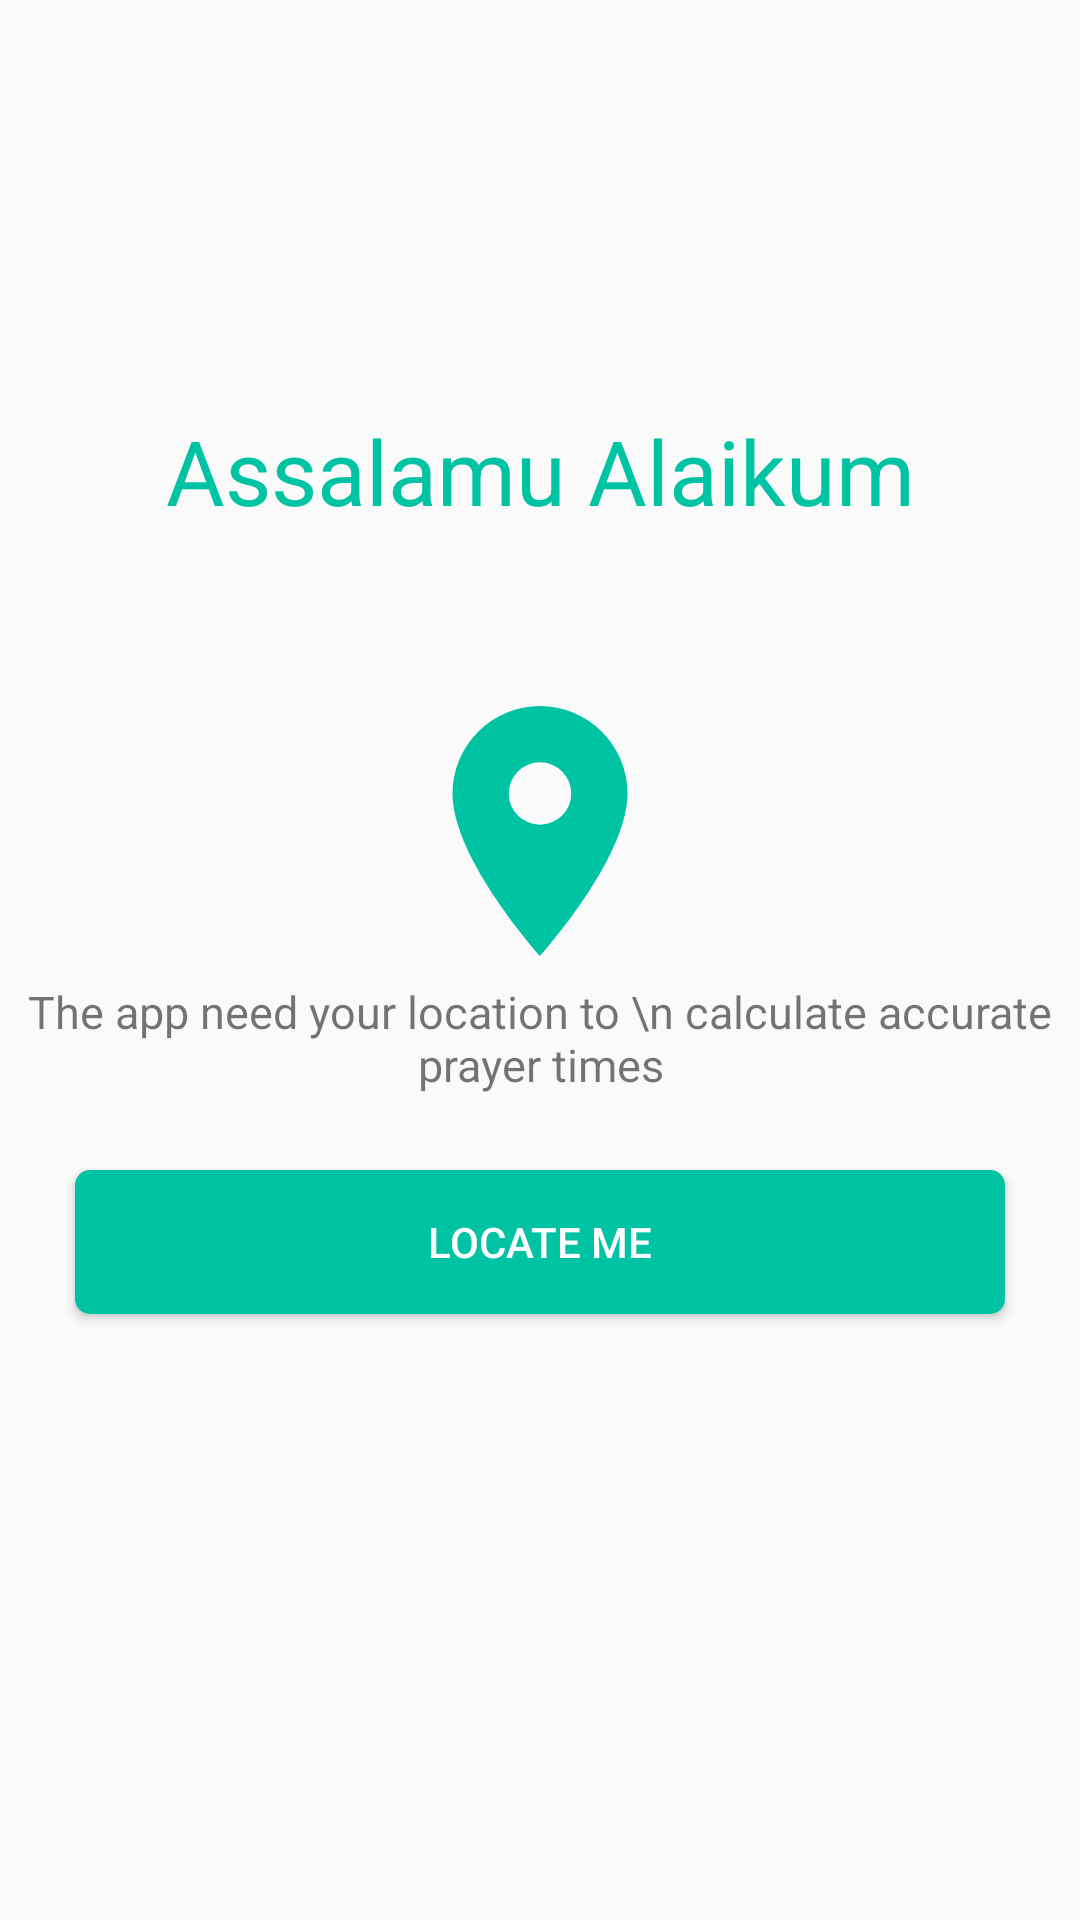

Here is an Android app screen rendered from its layout file. Give the layout XML and the strings, colors and styles it references.
<!-- AndroidManifest.xml: application theme AppTheme -->
<!-- res/layout/activity_location.xml -->
<?xml version="1.0" encoding="utf-8"?>
<RelativeLayout xmlns:android="http://schemas.android.com/apk/res/android"
    xmlns:app="http://schemas.android.com/apk/res-auto"
    xmlns:tools="http://schemas.android.com/tools"
    android:layout_width="match_parent"
    android:layout_height="match_parent"
    tools:context=".activity.LocationActivity"
    android:gravity="center">
    <TextView
        android:id="@+id/salam"
        android:layout_width="match_parent"
        android:layout_height="wrap_content"
        android:text="Assalamu Alaikum"
        android:gravity="center"
        android:textColor="@color/colorPrimary"
        android:layout_marginTop="-80dp"
        android:textSize="30dp"/>
    <ImageView
        android:id="@+id/image"
        android:layout_below="@+id/salam"
        android:layout_width="match_parent"
        android:layout_height="wrap_content"
        app:srcCompat="@drawable/ic_location"
        android:layout_marginTop="50dp"
        android:foregroundGravity="center"
        />
    <TextView
        android:id="@+id/text"
        android:layout_below="@+id/image"
        android:layout_width="match_parent"
        android:layout_height="wrap_content"
        android:gravity="center"
        android:text="The app need your location to \n calculate accurate prayer times"
        android:textSize="15dp"/>
    <Button
        android:id="@+id/btnConfigureTime"
        android:layout_margin="25dp"
        android:layout_below="@+id/text"
        android:layout_width="match_parent"
        android:layout_height="wrap_content"
        android:textColor="@color/white"
        android:background="@drawable/boarder_curved_blank"
        android:text="Locate Me"/>

</RelativeLayout>
<!-- resources referenced by this layout -->
<resources>
  <color name="colorPrimary">#00c3a4</color>
  <color name="white">#FFFFFF</color>
  <!-- drawable boarder_curved_blank (drawable) -->
  <?xml version="1.0" encoding="UTF-8"?>
  <shape xmlns:android="http://schemas.android.com/apk/res/android">
      <solid android:color="@color/colorPrimary"/>
      <corners
          android:bottomLeftRadius="5dp"
          android:bottomRightRadius="5dp"
          android:topLeftRadius="5dp"
          android:topRightRadius="5dp" />
      <padding android:left="0dp" android:top="0dp" android:right="0dp" android:bottom="0dp" />
  </shape>
  <!-- drawable ic_location (drawable) -->
  <vector xmlns:android="http://schemas.android.com/apk/res/android"
      android:height="100dp"
      android:width="100dp"
      android:viewportWidth="24"
      android:viewportHeight="24">
      <path android:fillColor="@color/colorPrimary" android:pathData="M12,11.5A2.5,2.5 0 0,1 9.5,9A2.5,2.5 0 0,1 12,6.5A2.5,2.5 0 0,1 14.5,9A2.5,2.5 0 0,1 12,11.5M12,2A7,7 0 0,0 5,9C5,14.25 12,22 12,22C12,22 19,14.25 19,9A7,7 0 0,0 12,2Z" />
  </vector>
  <style name="AppTheme" parent="Theme.AppCompat.Light.DarkActionBar">
          
          <item name="colorPrimary">@color/colorPrimary</item>
          <item name="colorPrimaryDark">@color/colorPrimaryDark</item>
          <item name="colorAccent">@color/colorAccent</item>
          <item name="android:windowDisablePreview">true</item>
          <item name="android:windowIsTranslucent">true</item>
      </style>
  <color name="colorPrimaryDark">#029a82</color>
  <color name="colorAccent">#FF4081</color>
</resources>
